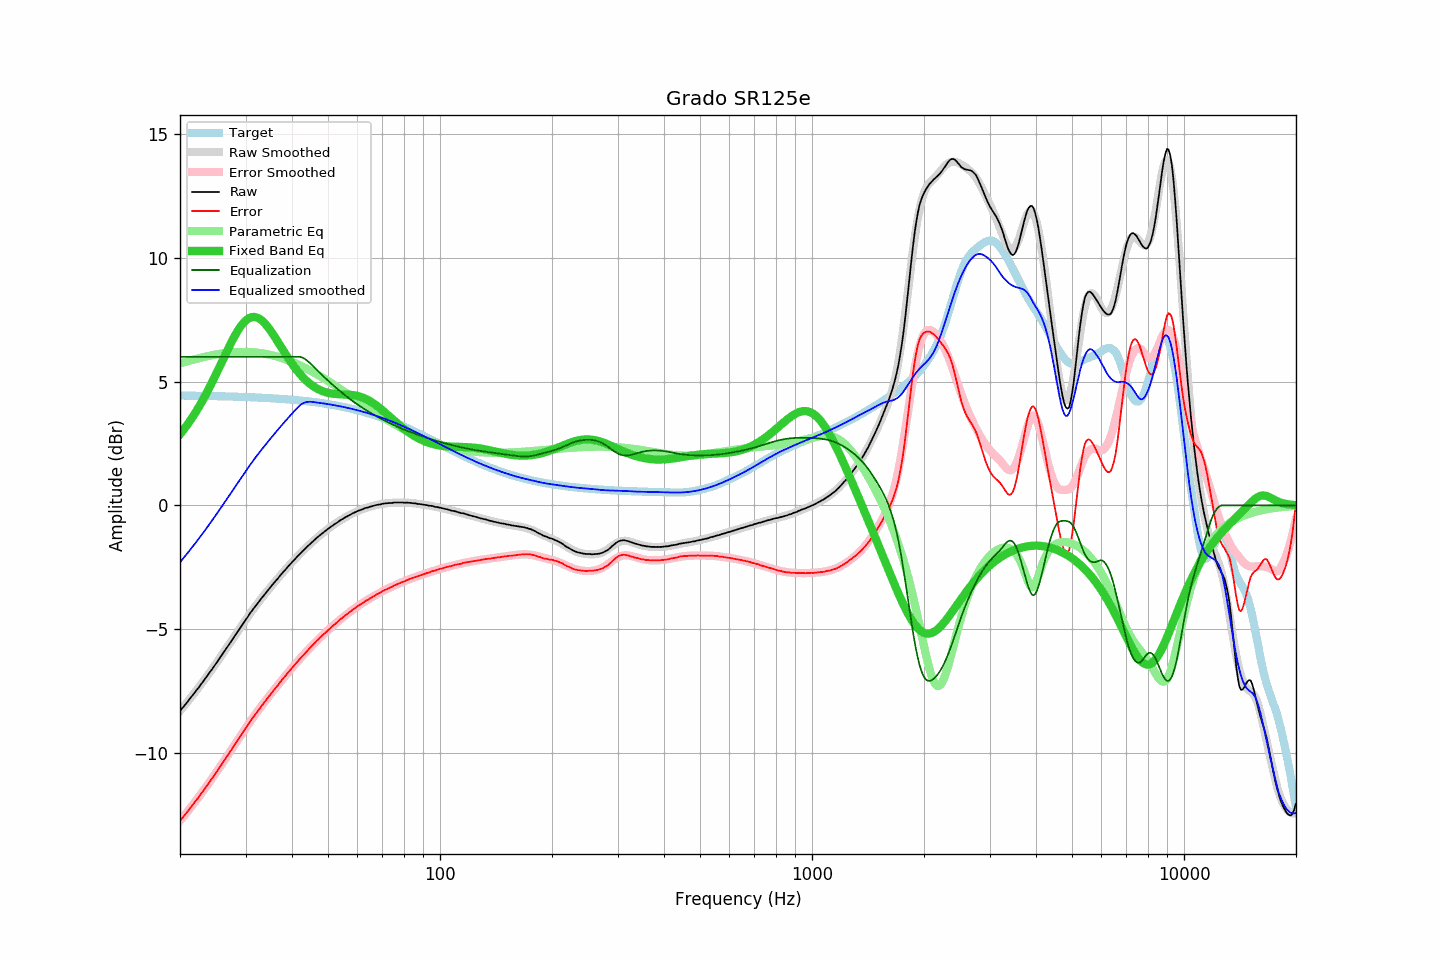

The file beside this chart, header and first rows:
frequency, raw, error, smoothed, error_smoothed, equalization, parametric_eq, equalized_raw, equalized_smoothed, target
20.00, -8.29, -12.73, -8.30, -12.73, 6.00, 2.87, -2.29, -2.30, 4.44
20.20, -8.21, -12.65, -8.22, -12.65, 6.00, 2.95, -2.21, -2.22, 4.44
20.40, -8.14, -12.58, -8.14, -12.57, 6.00, 3.03, -2.14, -2.14, 4.43
20.61, -8.06, -12.50, -8.06, -12.49, 6.00, 3.12, -2.06, -2.06, 4.43
20.81, -7.98, -12.42, -7.98, -12.41, 6.00, 3.21, -1.98, -1.98, 4.43
21.02, -7.90, -12.33, -7.90, -12.33, 6.00, 3.30, -1.90, -1.90, 4.43
21.23, -7.81, -12.24, -7.82, -12.25, 6.00, 3.39, -1.81, -1.82, 4.43
21.44, -7.73, -12.16, -7.74, -12.17, 6.00, 3.49, -1.73, -1.74, 4.43
21.66, -7.65, -12.08, -7.65, -12.08, 6.00, 3.58, -1.65, -1.65, 4.43
21.87, -7.57, -12.00, -7.57, -12.00, 6.00, 3.68, -1.57, -1.57, 4.43
22.09, -7.48, -11.91, -7.49, -11.91, 6.00, 3.79, -1.48, -1.49, 4.43
22.31, -7.40, -11.83, -7.40, -11.83, 6.00, 3.90, -1.40, -1.40, 4.43
22.54, -7.32, -11.75, -7.31, -11.74, 6.00, 4.00, -1.32, -1.31, 4.42
22.76, -7.22, -11.65, -7.23, -11.65, 6.00, 4.12, -1.22, -1.23, 4.42
22.99, -7.14, -11.57, -7.14, -11.56, 6.00, 4.23, -1.14, -1.14, 4.42
23.22, -7.05, -11.47, -7.05, -11.47, 6.00, 4.35, -1.05, -1.05, 4.42
23.45, -6.96, -11.38, -6.97, -11.38, 6.00, 4.47, -0.96, -0.97, 4.42
23.69, -6.87, -11.29, -6.88, -11.29, 6.00, 4.59, -0.87, -0.88, 4.42
23.92, -6.78, -11.20, -6.79, -11.20, 6.00, 4.72, -0.78, -0.79, 4.42
24.16, -6.69, -11.11, -6.70, -11.11, 6.00, 4.85, -0.69, -0.70, 4.42
24.40, -6.61, -11.03, -6.60, -11.02, 6.00, 4.98, -0.61, -0.60, 4.41
24.65, -6.51, -10.93, -6.51, -10.92, 6.00, 5.11, -0.51, -0.51, 4.41
24.89, -6.42, -10.83, -6.42, -10.83, 6.00, 5.24, -0.42, -0.42, 4.41
25.14, -6.33, -10.74, -6.33, -10.74, 6.00, 5.38, -0.33, -0.33, 4.41
25.39, -6.23, -10.64, -6.23, -10.64, 6.00, 5.51, -0.23, -0.23, 4.41
25.65, -6.13, -10.54, -6.14, -10.54, 6.00, 5.65, -0.13, -0.14, 4.41
25.91, -6.04, -10.45, -6.04, -10.45, 6.00, 5.79, -0.04, -0.04, 4.41
26.16, -5.94, -10.35, -5.95, -10.35, 6.00, 5.93, 0.06, 0.05, 4.40
26.43, -5.85, -10.26, -5.85, -10.25, 6.00, 6.06, 0.15, 0.15, 4.40
26.69, -5.75, -10.15, -5.76, -10.16, 6.00, 6.20, 0.25, 0.24, 4.40
26.96, -5.66, -10.06, -5.66, -10.06, 6.00, 6.33, 0.34, 0.34, 4.40
27.23, -5.56, -9.96, -5.56, -9.96, 6.00, 6.47, 0.44, 0.44, 4.40
27.50, -5.47, -9.87, -5.47, -9.86, 6.00, 6.59, 0.53, 0.53, 4.39
27.77, -5.37, -9.76, -5.37, -9.76, 6.00, 6.72, 0.63, 0.63, 4.39
28.05, -5.27, -9.66, -5.28, -9.67, 6.00, 6.84, 0.73, 0.72, 4.39
28.33, -5.18, -9.57, -5.18, -9.57, 6.00, 6.95, 0.82, 0.82, 4.39
28.62, -5.08, -9.47, -5.08, -9.47, 6.00, 7.06, 0.92, 0.92, 4.39
28.90, -4.99, -9.38, -4.99, -9.37, 6.00, 7.16, 1.01, 1.01, 4.38
29.19, -4.89, -9.28, -4.89, -9.27, 6.00, 7.25, 1.11, 1.11, 4.38
29.48, -4.79, -9.17, -4.79, -9.17, 6.00, 7.33, 1.21, 1.21, 4.38
29.78, -4.70, -9.08, -4.70, -9.08, 6.00, 7.41, 1.30, 1.30, 4.38
30.08, -4.60, -8.98, -4.60, -8.98, 6.00, 7.47, 1.40, 1.40, 4.38
30.38, -4.51, -8.89, -4.51, -8.88, 6.00, 7.52, 1.49, 1.49, 4.37
30.68, -4.41, -8.78, -4.42, -8.79, 6.00, 7.56, 1.59, 1.58, 4.37
30.99, -4.31, -8.68, -4.33, -8.70, 6.00, 7.59, 1.69, 1.67, 4.37
31.30, -4.23, -8.60, -4.24, -8.60, 6.00, 7.60, 1.77, 1.76, 4.36
31.61, -4.14, -8.51, -4.15, -8.51, 6.00, 7.61, 1.86, 1.85, 4.36
31.93, -4.06, -8.42, -4.06, -8.42, 6.00, 7.60, 1.94, 1.94, 4.36
32.24, -3.98, -8.34, -3.98, -8.33, 6.00, 7.58, 2.02, 2.02, 4.36
32.57, -3.89, -8.25, -3.89, -8.24, 6.00, 7.55, 2.11, 2.11, 4.35
32.89, -3.81, -8.16, -3.81, -8.16, 6.00, 7.51, 2.19, 2.19, 4.35
33.22, -3.72, -8.07, -3.73, -8.07, 6.00, 7.46, 2.28, 2.27, 4.35
33.55, -3.65, -8.00, -3.64, -7.99, 6.00, 7.40, 2.35, 2.36, 4.34
33.89, -3.56, -7.90, -3.56, -7.90, 6.00, 7.33, 2.44, 2.44, 4.34
34.23, -3.48, -7.82, -3.48, -7.82, 6.00, 7.26, 2.52, 2.52, 4.34
34.57, -3.40, -7.74, -3.40, -7.74, 6.00, 7.17, 2.60, 2.60, 4.33
34.92, -3.32, -7.65, -3.32, -7.65, 6.00, 7.09, 2.68, 2.68, 4.33
35.27, -3.24, -7.57, -3.25, -7.57, 6.00, 6.99, 2.76, 2.75, 4.33
35.62, -3.16, -7.48, -3.17, -7.49, 6.00, 6.90, 2.84, 2.83, 4.32
35.97, -3.09, -7.41, -3.09, -7.41, 6.00, 6.80, 2.91, 2.91, 4.32
... 635 more rows
